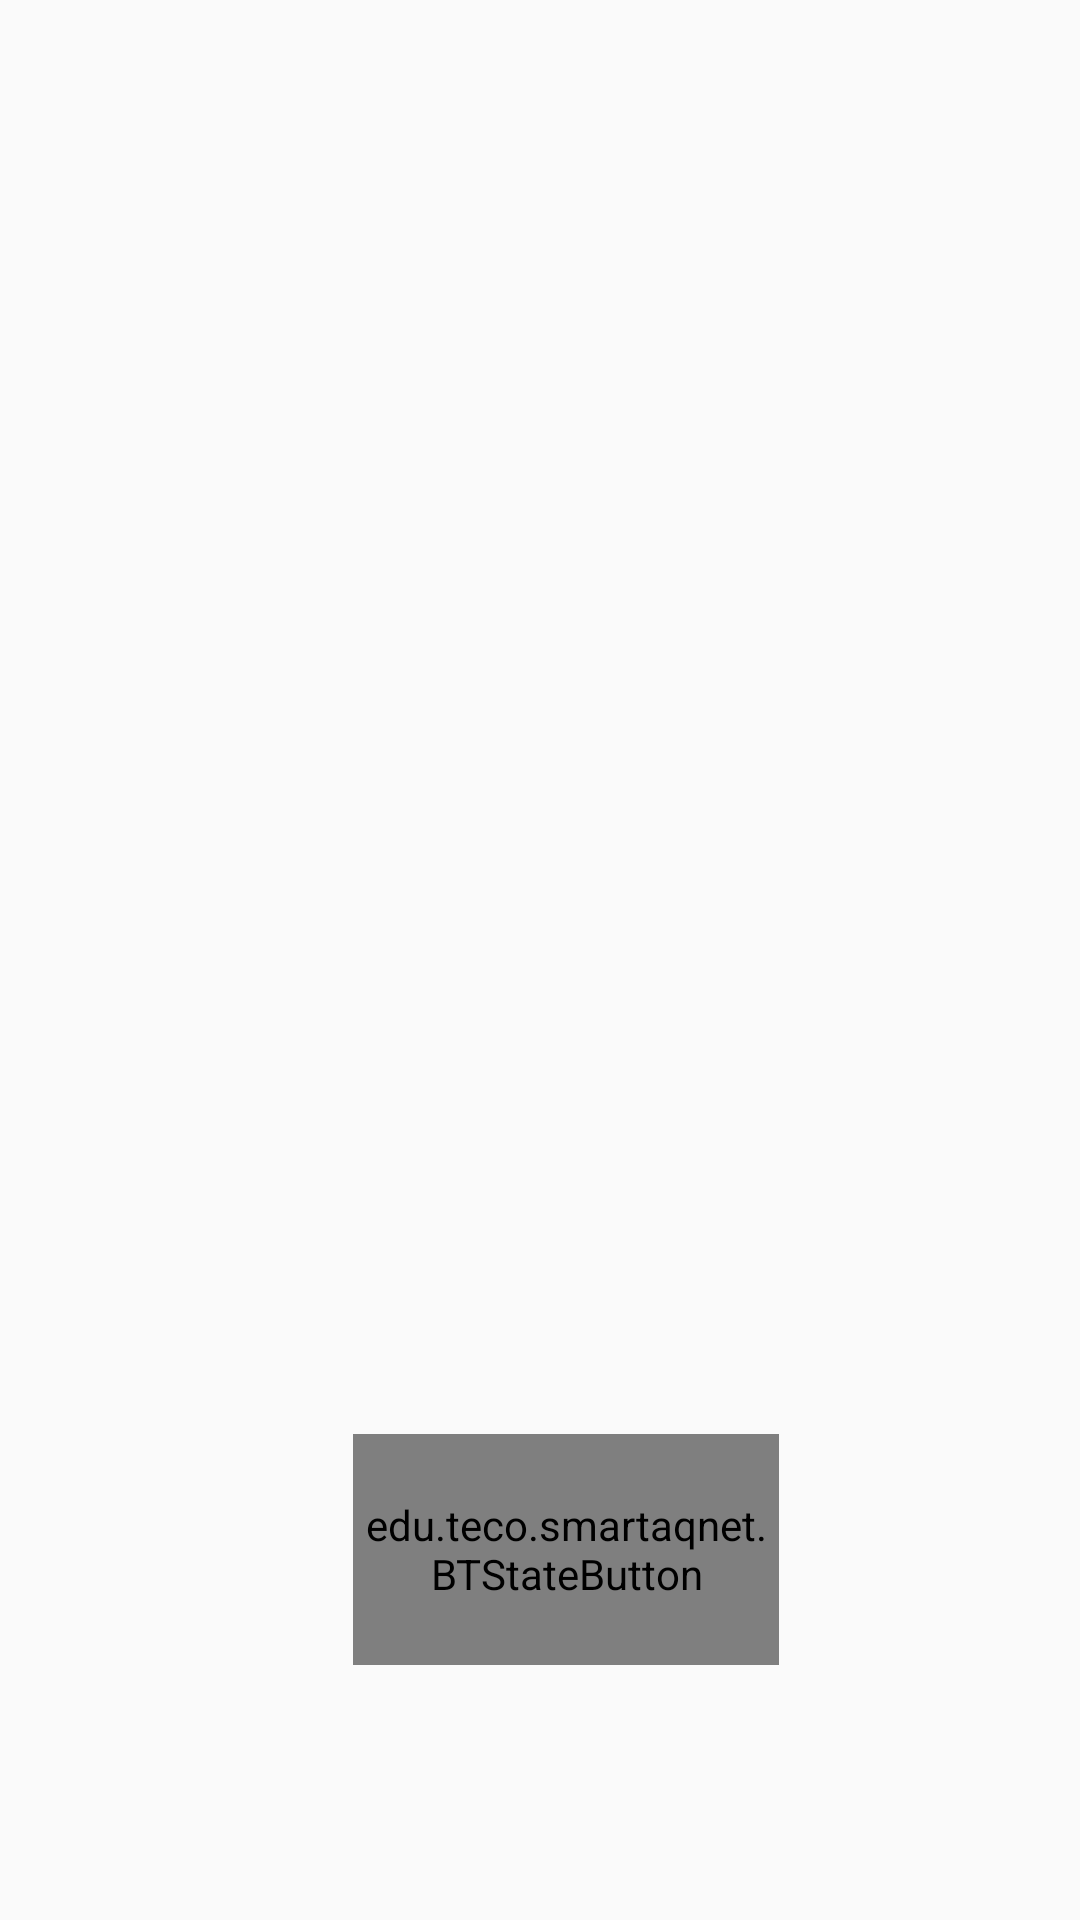

Here is an Android app screen rendered from its layout file. Give the layout XML and the strings, colors and styles it references.
<!-- AndroidManifest.xml: application theme AppTheme -->
<!-- res/layout/content_main.xml -->
<?xml version="1.0" encoding="utf-8"?>
<android.support.constraint.ConstraintLayout xmlns:android="http://schemas.android.com/apk/res/android"
    xmlns:app="http://schemas.android.com/apk/res-auto"
    xmlns:tools="http://schemas.android.com/tools"
    android:layout_width="match_parent"
    android:layout_height="match_parent"
    app:layout_behavior="@string/appbar_scrolling_view_behavior"
    tools:context=".MainActivity"
    tools:showIn="@layout/activity_main">

    <TextView
        android:id="@+id/deviceValueText"
        android:layout_width="wrap_content"
        android:layout_height="wrap_content"
        android:layout_above="@id/btStateButton"
        android:fontFamily="serif-monospace"
        android:gravity="center"
        android:text="Empty"
        android:textAlignment="center"
        android:textColor="@android:color/holo_orange_dark"
        android:textSize="36sp"
        android:textStyle="bold"
        android:typeface="normal"
        android:visibility="invisible"
        app:layout_constraintBottom_toTopOf="@+id/guideline4"
        app:layout_constraintEnd_toEndOf="parent"
        app:layout_constraintStart_toStartOf="parent"
        app:layout_constraintTop_toTopOf="parent"
        app:layout_constraintVertical_bias="0.64" />

    <edu.teco.smartaqnet.BTStateButton
        android:id="@+id/btStateButton"
        android:layout_width="142dp"
        android:layout_height="77dp"
        android:background="@drawable/buttonshape"
        android:text="@string/control_button"
        android:textColor="#FFFFFF"
        app:layout_constraintBottom_toBottomOf="parent"
        app:layout_constraintEnd_toEndOf="parent"
        app:layout_constraintHorizontal_bias="0.54"
        app:layout_constraintStart_toStartOf="parent"
        app:layout_constraintTop_toBottomOf="@+id/device2_button"
        app:layout_constraintVertical_bias="0.589" />

    <Button
        android:id="@+id/device1_button"
        android:layout_width="wrap_content"
        android:layout_height="wrap_content"
        android:background="@drawable/buttonshape"
        android:text="Device 1"
        android:textColor="#FFFFFF"
        android:visibility="invisible"
        app:layout_constraintBottom_toTopOf="@+id/guideline5"
        app:layout_constraintEnd_toStartOf="@+id/device2_button"
        app:layout_constraintHorizontal_bias="0.5"
        app:layout_constraintStart_toStartOf="parent"
        app:layout_constraintTop_toBottomOf="@+id/guideline4" />

    <Button
        android:id="@+id/device2_button"
        android:layout_width="wrap_content"
        android:layout_height="wrap_content"
        android:background="@drawable/buttonshape"
        android:text="Device 2"
        android:textColor="#FFFFFF"
        android:visibility="invisible"
        app:layout_constraintBottom_toTopOf="@+id/guideline5"
        app:layout_constraintEnd_toStartOf="@+id/device3_button"
        app:layout_constraintHorizontal_bias="0.5"
        app:layout_constraintStart_toEndOf="@+id/device1_button"
        app:layout_constraintTop_toBottomOf="@+id/guideline4" />

    <Button
        android:id="@+id/device3_button"
        android:layout_width="wrap_content"
        android:layout_height="wrap_content"
        android:background="@drawable/buttonshape"
        android:text="Device 3"
        android:textColor="#FFFFFF"
        android:visibility="invisible"
        app:layout_constraintBottom_toTopOf="@+id/guideline5"
        app:layout_constraintEnd_toEndOf="parent"
        app:layout_constraintHorizontal_bias="0.5"
        app:layout_constraintStart_toEndOf="@+id/device2_button"
        app:layout_constraintTop_toBottomOf="@+id/guideline4" />

    <ProgressBar
        android:id="@+id/progressBar"
        android:layout_width="168dp"
        android:layout_height="168dp"
        android:visibility="invisible"
        app:layout_constraintBottom_toTopOf="@+id/guideline4"
        app:layout_constraintEnd_toEndOf="parent"
        app:layout_constraintStart_toStartOf="parent"
        app:layout_constraintTop_toTopOf="parent"
        app:layout_constraintVertical_bias="0.82" />

    <android.support.constraint.Guideline
        android:id="@+id/guideline4"
        android:layout_width="wrap_content"
        android:layout_height="wrap_content"
        android:orientation="horizontal"
        app:layout_constraintGuide_begin="274dp" />

    <android.support.constraint.Guideline
        android:id="@+id/guideline5"
        android:layout_width="wrap_content"
        android:layout_height="wrap_content"
        android:orientation="horizontal"
        app:layout_constraintGuide_begin="390dp" />

    <ImageButton
        android:id="@+id/imageButton"
        android:layout_width="46dp"
        android:layout_height="39dp"
        android:layout_marginBottom="201dp"
        android:layout_marginEnd="8dp"
        android:layout_marginStart="43dp"
        android:layout_marginTop="53dp"
        android:onClick="sendMessage"
        android:visibility="invisible"
        app:layout_constraintBottom_toTopOf="@+id/guideline4"
        app:layout_constraintEnd_toStartOf="@+id/deviceValueText"
        app:layout_constraintHorizontal_bias="0.0"
        app:layout_constraintStart_toStartOf="parent"
        app:layout_constraintTop_toTopOf="parent"
        app:layout_constraintVertical_bias="0.736"
        app:srcCompat="@drawable/linechart" />

</android.support.constraint.ConstraintLayout>
<!-- res/layout/activity_main.xml (included above) -->
<?xml version="1.0" encoding="utf-8"?>
<android.support.design.widget.CoordinatorLayout xmlns:android="http://schemas.android.com/apk/res/android"
    xmlns:app="http://schemas.android.com/apk/res-auto"
    xmlns:tools="http://schemas.android.com/tools"
    android:layout_width="match_parent"
    android:layout_height="match_parent"
    tools:context=".MainActivity">

    <android.support.design.widget.AppBarLayout
        android:layout_width="match_parent"
        android:layout_height="wrap_content"
        android:theme="@style/AppTheme.AppBarOverlay">

        <android.support.v7.widget.Toolbar
            android:id="@+id/toolbar"
            android:layout_width="match_parent"
            android:layout_height="?attr/actionBarSize"
            android:background="#57A117"
            app:popupTheme="@style/AppTheme.PopupOverlay" />

    </android.support.design.widget.AppBarLayout>

    <include layout="@layout/content_main" />

</android.support.design.widget.CoordinatorLayout>
<!-- resources referenced by this layout -->
<resources>
  <!-- drawable buttonshape (drawable) -->
  <?xml version="1.0" encoding="utf-8"?>
  <shape xmlns:android="http://schemas.android.com/apk/res/android" android:shape="rectangle" >
      <corners
          android:radius="100dp"
          />
      <solid
          android:color="#57A117"
          />
      <padding
          android:left="0dp"
          android:top="0dp"
          android:right="0dp"
          android:bottom="0dp"
          />
  </shape>
  <!-- drawable linechart: png bitmap (drawable, 981 bytes) -->
  <string name="control_button">Scan for Devices</string>
  <style name="AppTheme.AppBarOverlay" parent="ThemeOverlay.AppCompat.Dark.ActionBar" />
  <style name="AppTheme.PopupOverlay" parent="ThemeOverlay.AppCompat.Light" />
  <style name="AppTheme" parent="Theme.AppCompat.Light.DarkActionBar">
          
          <item name="colorPrimary">@color/colorPrimary</item>
          <item name="colorPrimaryDark">@color/colorPrimaryDark</item>
          <item name="colorAccent">@color/colorAccent</item>
          <item name="android:statusBarColor">#57A117</item>
      </style>
  <!-- not gathered from this repository: default colours our renderer supplied (Android Studio template values) -->
  <color name="colorPrimary">#FF6200EE</color>
  <color name="colorPrimaryDark">#FF3700B3</color>
  <color name="colorAccent">#FF03DAC5</color>
</resources>
